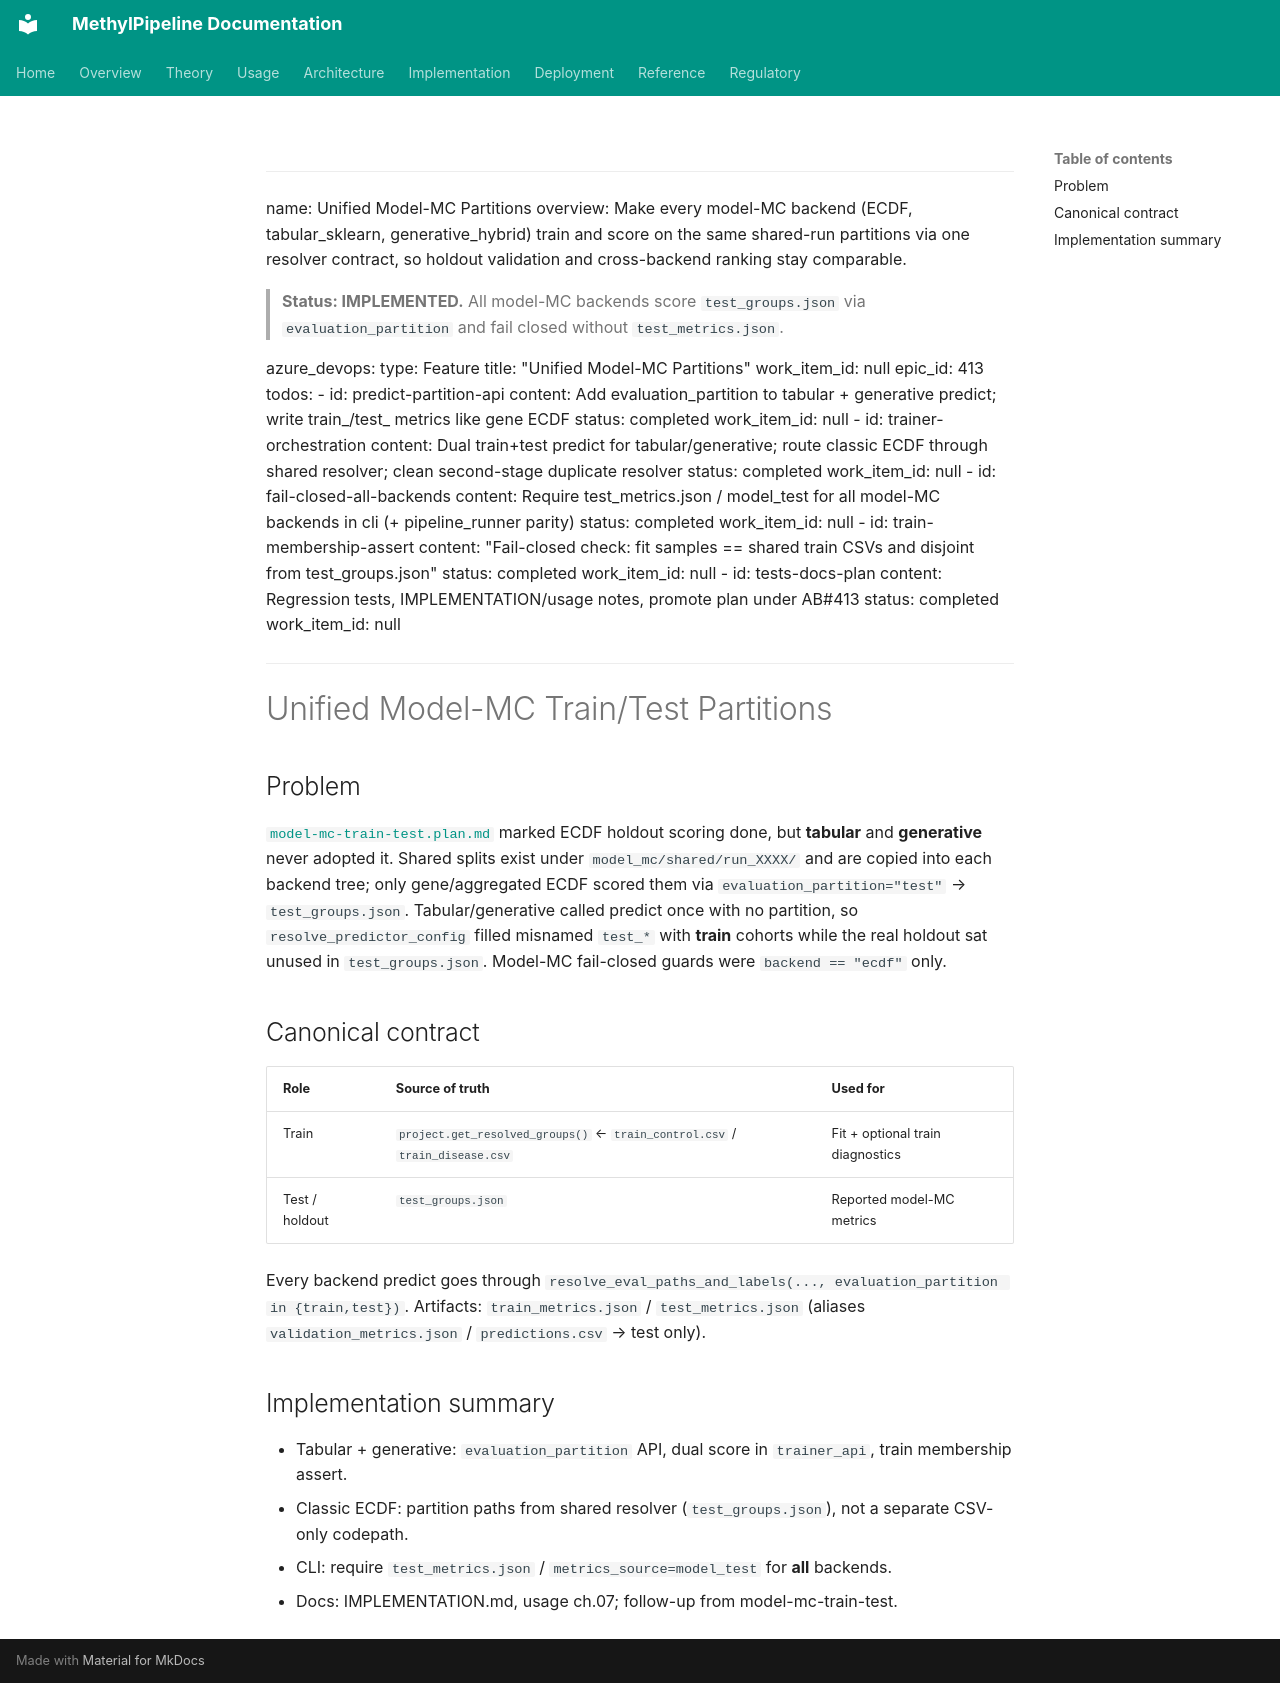

repository: Goliath-Research/GoliathWorkflow · page: plans/unified-model-mc-partitions.plan/index.html · generator: mkdocs

---
name: Unified Model-MC Partitions
overview: Make every model-MC backend (ECDF, tabular_sklearn, generative_hybrid) train and score on the same shared-run partitions via one resolver contract, so holdout validation and cross-backend ranking stay comparable.

> **Status: IMPLEMENTED.** All model-MC backends score `test_groups.json` via `evaluation_partition` and fail closed without `test_metrics.json`.

azure_devops:
  type: Feature
  title: "Unified Model-MC Partitions"
  work_item_id: null
  epic_id: 413
todos:
  - id: predict-partition-api
    content: Add evaluation_partition to tabular + generative predict; write train_/test_ metrics like gene ECDF
    status: completed
    work_item_id: null
  - id: trainer-orchestration
    content: Dual train+test predict for tabular/generative; route classic ECDF through shared resolver; clean second-stage duplicate resolver
    status: completed
    work_item_id: null
  - id: fail-closed-all-backends
    content: Require test_metrics.json / model_test for all model-MC backends in cli (+ pipeline_runner parity)
    status: completed
    work_item_id: null
  - id: train-membership-assert
    content: "Fail-closed check: fit samples == shared train CSVs and disjoint from test_groups.json"
    status: completed
    work_item_id: null
  - id: tests-docs-plan
    content: Regression tests, IMPLEMENTATION/usage notes, promote plan under AB#413
    status: completed
    work_item_id: null
---

# Unified Model-MC Train/Test Partitions

## Problem

[`model-mc-train-test.plan.md`](model-mc-train-test.plan.md) marked ECDF holdout scoring done, but **tabular** and **generative** never adopted it. Shared splits exist under `model_mc/shared/run_XXXX/` and are copied into each backend tree; only gene/aggregated ECDF scored them via `evaluation_partition="test"` → `test_groups.json`. Tabular/generative called predict once with no partition, so `resolve_predictor_config` filled misnamed `test_*` with **train** cohorts while the real holdout sat unused in `test_groups.json`. Model-MC fail-closed guards were `backend == "ecdf"` only.

## Canonical contract

| Role | Source of truth | Used for |
|------|-----------------|----------|
| Train | `project.get_resolved_groups()` ← `train_control.csv` / `train_disease.csv` | Fit + optional train diagnostics |
| Test / holdout | `test_groups.json` | Reported model-MC metrics |

Every backend predict goes through `resolve_eval_paths_and_labels(..., evaluation_partition in {train,test})`. Artifacts: `train_metrics.json` / `test_metrics.json` (aliases `validation_metrics.json` / `predictions.csv` → test only).

## Implementation summary

- Tabular + generative: `evaluation_partition` API, dual score in `trainer_api`, train membership assert.
- Classic ECDF: partition paths from shared resolver (`test_groups.json`), not a separate CSV-only codepath.
- CLI: require `test_metrics.json` / `metrics_source=model_test` for **all** backends.
- Docs: IMPLEMENTATION.md, usage ch.07; follow-up from model-mc-train-test.
